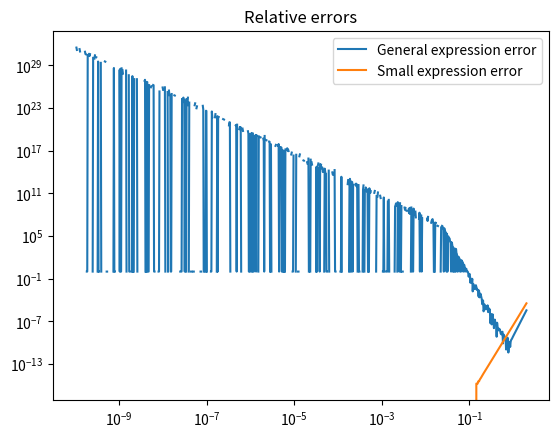
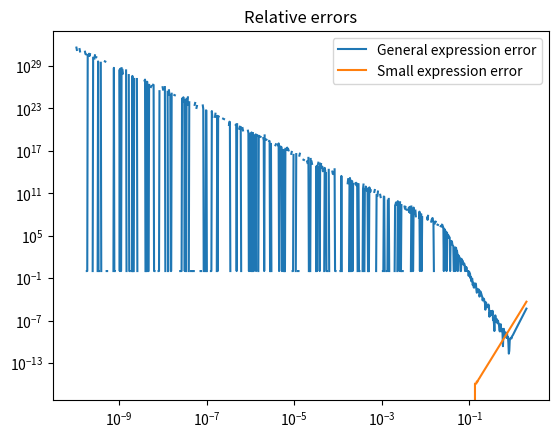
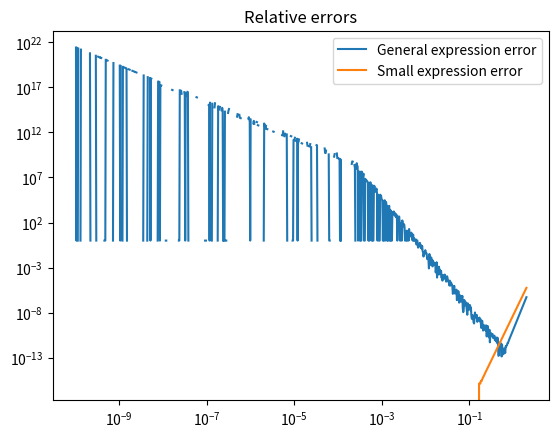
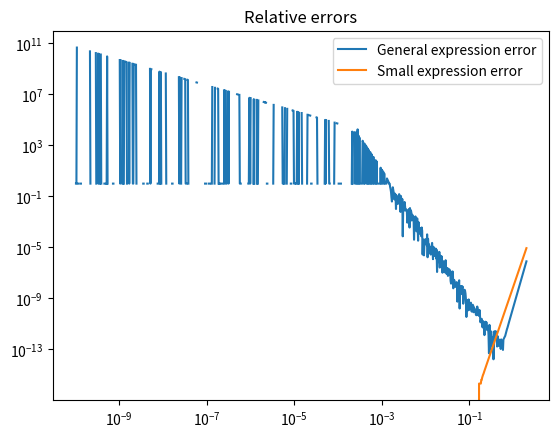
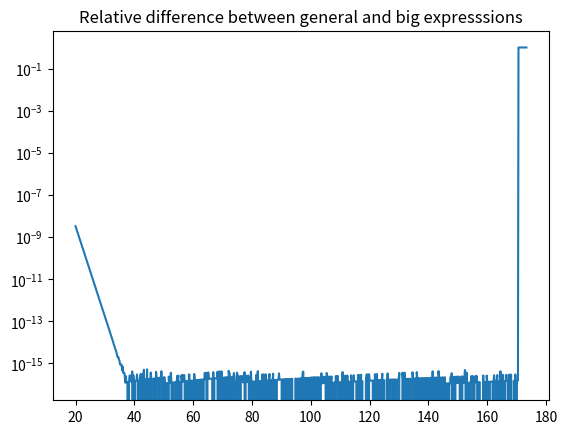
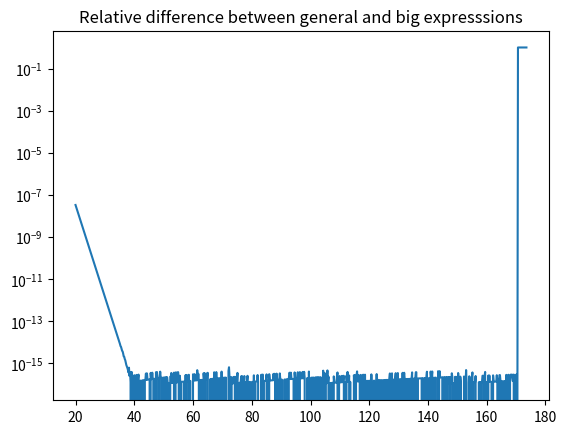
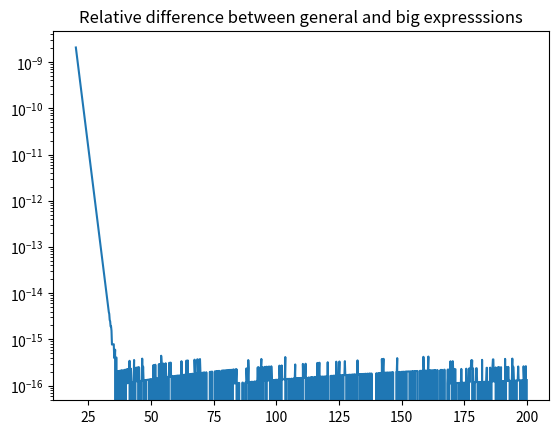
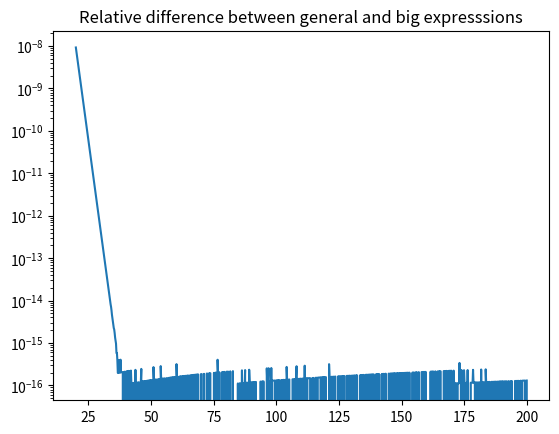

Generate these figures, in order, with matplotlib:
import numpy as np
import matplotlib.pyplot as plt



def Mw0w0General(a):
    expa = np.exp(a)
    exp2a = np.exp(2 * a)
    exp3a = np.exp(3 * a)
    exp4a = np.exp(4 * a)
    return (2*a**3*exp4a + 4*a**3*exp3a + 24*a**3*exp2a + 4*a**3*expa + 2*a**3 - 15*a**2*exp4a - 24*a**2*exp3a + 24*a**2*expa + 15*a**2 + 36*a*exp4a - 36*a*exp3a - 36*a*expa + 36*a - 18*exp4a + 36*exp3a - 36*expa + 18)/(6*a**3*(a**2*exp4a - 2*a**2*exp2a + a**2 - 4*a*exp4a + 8*a*exp3a - 8*a*expa + 4*a + 4*exp4a - 16*exp3a + 24*exp2a - 16*expa + 4))

def Mw0w0Small(a):
    return 1/105 - a**2/3150 + 149*a**4/14553000 - 361*a**6/1135134000 + 45691*a**8/4767562800000

def Mw0w0Accurate(a):
    return 1/105 - a**2/3150 + 149*a**4/14553000 - 361*a**6/1135134000 + 45691*a**8/4767562800000 - 13997*a**10/49621572000000

def Mw0w0Big(a):
    return (2*a**3 - 15*a**2 + 36*a - 18)/(6*a**3*(a**2- 4*a+ 4))



def Mw0w1General(a):
    expa = np.exp(a)
    exp2a = np.exp(2 * a)
    exp3a = np.exp(3 * a)
    exp4a = np.exp(4 * a)
    return (-a**3*exp4a - 14*a**3*exp3a - 6*a**3*exp2a - 14*a**3*expa - a**3 + 6*a**2*exp4a + 42*a**2*exp3a - 42*a**2*expa - 6*a**2 - 12*a*exp4a - 60*a*exp3a + 144*a*exp2a - 60*a*expa - 12*a + 18*exp4a - 36*exp3a + 36*expa - 18)/(6*a**3*(a**2*exp4a - 2*a**2*exp2a + a**2 - 4*a*exp4a + 8*a*exp3a - 8*a*expa + 4*a + 4*exp4a - 16*exp3a + 24*exp2a - 16*expa + 4))

def Mw0w1Small(a):
    return -1/140 + a**2/3600 - 559*a**4/58212000 + 509*a**6/1651104000 - 13847*a**8/1466942400000

def Mw0w1Accurate(a):
    return -1/140 + a**2/3600 - 559*a**4/58212000 + 509*a**6/1651104000 - 13847*a**8/1466942400000 + 111149*a**10/396972576000000

def Mw0w1Big(a):
    return (-a**3 + 6*a**2 - 12*a + 18)/(6*a**3*(a**2 - 4*a + 4))



def Mr0w0General(a):
    expa = np.exp(a)
    exp2a = np.exp(2 * a)
    return (2*a**2*exp2a + 2*a**2*expa + 2*a**2 - 9*a*exp2a + 9*a + 12*exp2a - 24*expa + 12)/(6*a**2*(a*exp2a - a - 2*exp2a + 4*expa - 2))

def Mr0w0Small(a):
    return 1/20 - 19*a**2/25200 + 13*a**4/756000 - 109*a**6/258720000 + 28703*a**8/2724321600000

def Mr0w0Accurate(a):
    return 1/20 - 19*a**2/25200 + 13*a**4/756000 - 109*a**6/258720000 + 28703*a**8/2724321600000 - 303689*a**10/1144215072000000

def Mr0w0Big(a):
    return (2*a**2 - 9*a + 12)/(6*a**2*(a - 2))



def Mr0w1General(a):
    expa = np.exp(a)
    exp2a = np.exp(2 * a)
    return (-a*exp2a - 4*a*expa - a + 3*exp2a - 3)/(6*a*(a*exp2a - a - 2*exp2a + 4*expa - 2))

def Mr0w1Small(a):
    return -1/30 + a**2/1575 - a**4/63000 + 59*a**6/145530000 - 7043*a**8/681080400000

def Mr0w1Accurate(a):
    return -1/30 + a**2/1575 - a**4/63000 + 59*a**6/145530000 - 7043*a**8/681080400000 + 12539*a**10/47675628000000

def Mr0w1Big(a):
    return (-a + 3)/(6*a*(a - 2))



def AnalizeSmallCrossover(GeneralExpression: callable, SmallExpression: callable, AccurateExpression: callable, xMin: float, xMax: float):
    numberEvals = 1000
    logXMin = np.log(xMin)
    logXMax = np.log(xMax)
    x = np.exp(np.linspace(logXMin, logXMax, numberEvals))

    general = GeneralExpression(x)
    small = SmallExpression(x)
    accurate = AccurateExpression(x)

    generalRelativeError = np.abs((general - accurate)/accurate)
    smallRelativeError = np.abs((small - accurate)/accurate)

    for i in range(numberEvals):
        index = numberEvals - i - 1
        if generalRelativeError[index] > smallRelativeError[index]:
            crossoverIndex = index + 1
            break

    crossoverX = x[crossoverIndex]
    maxRelativeError = smallRelativeError[crossoverIndex]

    print('Crossover value:    %.4f'%crossoverX)
    print('Max relative error: %.4e'%maxRelativeError)

    plt.figure()
    plt.title('Relative errors')
    plt.loglog(x, generalRelativeError, label = 'General expression error')
    plt.loglog(x, smallRelativeError, label = 'Small expression error')
    plt.legend()


def AnalizeBigCrossover(GeneralExpression: callable, BigExpression: callable, xMin: float, xMax: float):
    numberEvals = 1000
    x = np.linspace(xMin, xMax, numberEvals)

    general = GeneralExpression(x)
    big = BigExpression(x)

    difference = np.abs((general - big)/big)

    plt.figure()
    plt.title('Relative difference between general and big expresssions')
    plt.yscale('log')
    plt.plot(x, difference)


AnalizeSmallCrossover(Mw0w0General, Mw0w0Small, Mw0w0Accurate, 1e-10, 2)
AnalizeSmallCrossover(Mw0w1General, Mw0w1Small, Mw0w1Accurate, 1e-10, 2)
AnalizeSmallCrossover(Mr0w0General, Mr0w0Small, Mr0w0Accurate, 1e-10, 2)
AnalizeSmallCrossover(Mr0w1General, Mr0w1Small, Mr0w1Accurate, 1e-10, 2)
AnalizeBigCrossover(Mw0w0General, Mw0w0Big, 20, 200)
AnalizeBigCrossover(Mw0w1General, Mw0w1Big, 20, 200)
AnalizeBigCrossover(Mr0w0General, Mr0w0Big, 20, 200)
AnalizeBigCrossover(Mr0w1General, Mr0w1Big, 20, 200)

plt.show()
